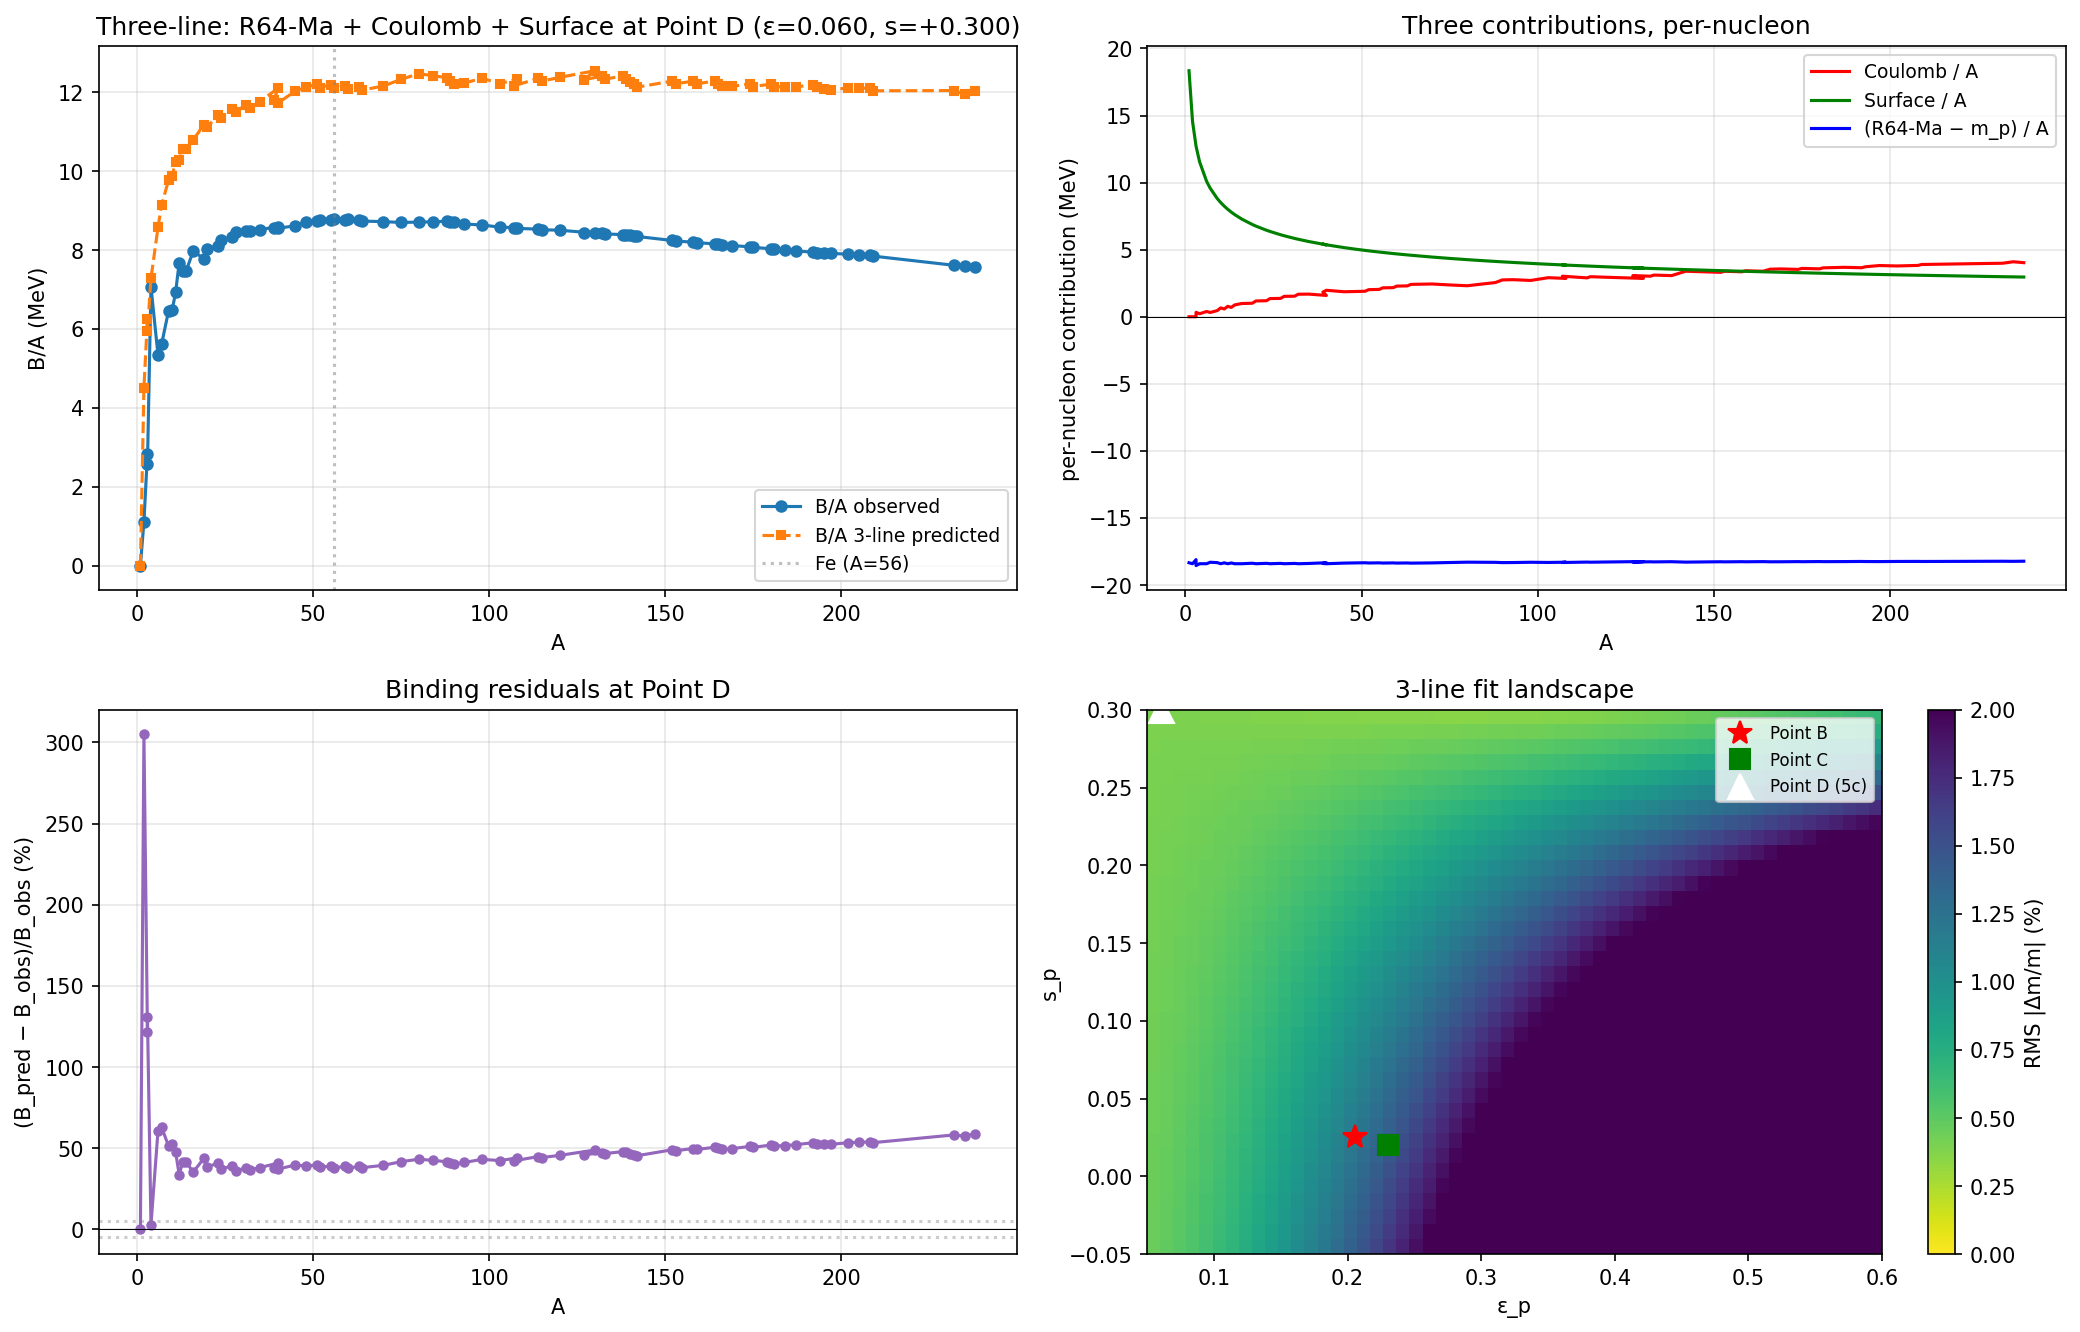

The file beside this chart, header and first rows:
eps_p, s_p, K_p, rms_mass_err, delta_n_p
0.28, 0.3, 85.41, 0.003587, 28.12
0.29, 0.3, 88.43, 0.003588, 30.11
0.27, 0.3, 82.39, 0.003591, 26.19
0.3, 0.3, 91.44, 0.003593, 32.16
0.26, 0.3, 79.37, 0.003597, 24.33
0.31, 0.3, 94.45, 0.003602, 34.27
0.25, 0.3, 76.34, 0.003606, 22.53
0.32, 0.3, 97.46, 0.003617, 36.45
0.24, 0.3, 73.31, 0.003618, 20.8
0.23, 0.3, 70.28, 0.003632, 19.13
0.33, 0.3, 100.5, 0.003636, 38.68
0.22, 0.3, 67.24, 0.003648, 17.53
0.34, 0.3, 103.5, 0.003661, 40.97
0.21, 0.3, 64.21, 0.003666, 15.99
0.2, 0.3, 61.16, 0.003685, 14.53
0.35, 0.3, 106.5, 0.003692, 43.33
0.19, 0.3, 58.12, 0.003704, 13.13
0.18, 0.3, 55.08, 0.003724, 11.79
0.36, 0.3, 109.4, 0.003729, 45.74
0.17, 0.3, 52.03, 0.003745, 10.53
0.16, 0.3, 48.98, 0.003765, 9.34
0.37, 0.3, 112.4, 0.003773, 48.2
0.15, 0.3, 45.93, 0.003786, 8.218
0.14, 0.3, 42.87, 0.003806, 7.165
0.38, 0.3, 115.4, 0.003823, 50.72
0.13, 0.3, 39.82, 0.003825, 6.184
0.12, 0.3, 36.76, 0.003844, 5.273
0.11, 0.3, 33.7, 0.003862, 4.435
0.1, 0.3, 30.64, 0.003879, 3.667
0.39, 0.3, 118.4, 0.00388, 53.3
0.09, 0.3, 27.58, 0.003894, 2.973
0.08, 0.3, 24.52, 0.003908, 2.35
0.07, 0.3, 21.46, 0.003921, 1.8
0.06, 0.3, 18.39, 0.003932, 1.323
0.05, 0.3, 15.33, 0.003942, 0.9192
0.4, 0.3, 121.4, 0.003944, 55.94
0.13, 0.29, 39.82, 0.003949, 5.978
0.14, 0.29, 42.87, 0.003949, 6.926
0.12, 0.29, 36.76, 0.003949, 5.098
0.15, 0.29, 45.92, 0.003949, 7.944
0.11, 0.29, 33.7, 0.00395, 4.287
0.16, 0.29, 48.97, 0.003951, 9.029
0.1, 0.29, 30.64, 0.003952, 3.545
0.09, 0.29, 27.58, 0.003953, 2.873
0.17, 0.29, 52.02, 0.003954, 10.18
0.08, 0.29, 24.52, 0.003955, 2.272
0.07, 0.29, 21.46, 0.003957, 1.74
0.06, 0.29, 18.39, 0.003958, 1.279
0.18, 0.29, 55.07, 0.003959, 11.4
0.05, 0.29, 15.33, 0.00396, 0.8885
0.19, 0.29, 58.11, 0.003964, 12.69
0.2, 0.29, 61.16, 0.003972, 14.04
0.05, 0.28, 15.33, 0.003978, 0.8579
0.21, 0.29, 64.19, 0.003981, 15.46
0.06, 0.28, 18.39, 0.003985, 1.235
0.07, 0.28, 21.46, 0.003993, 1.68
0.22, 0.29, 67.23, 0.003993, 16.94
0.05, 0.27, 15.33, 0.003997, 0.8272
0.08, 0.28, 24.52, 0.004002, 2.193
0.23, 0.29, 70.26, 0.004007, 18.49
... 1,956 more rows
